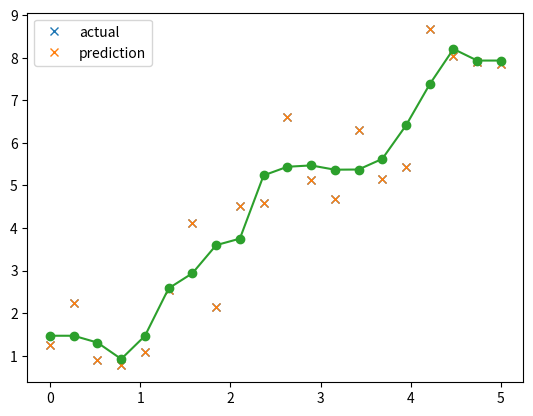

This chart was generated by the following Python code:
%matplotlib inline

import numpy as np
from matplotlib import pyplot as plt

class KNearestNeighbor(object):
    def __init__(self, k=20):
        self.k = k
        
    def fit(self, X, y):
        # Store the original points
        
        self.X = X
        self.y = y
        
        return self
        
    def predict(self, X, y=None):
#         print("self.X:", self.X)
#         print("self.X.shape:", self.X.shape)
        
        # Initialize a zero distance matrix
        dists = np.zeros((X.shape[0], self.X.shape[0]))
#         print("dists.shape:", dists.shape)
        
        # Loop through all possible pairs and compute their distances
        for i in range(dists.shape[0]):
            for j in range(dists.shape[1]):
#                 print(i, j, X[i], self.X[j])
                dists[i, j] = self.distance(X[i], self.X[j])
                
#         print("dists:", dists)
        
        # Sort the distance array row-wise, and select the top k indexes for each row
        indexes = np.argsort(dists, axis=1)[:,:self.k]
#         print("indexes:", indexes)
        
        # Compute the mean of the values
        mean = np.mean(self.y[indexes], axis=1)
#         print("mean:", mean)
#         print("mean.shape:", mean.shape)
        
        return mean
                
    def distance(self, x, y):
        return np.sqrt(np.dot(x - y, x - y))

x = np.linspace(0, 5, 20)

m = 1.5
c = 1
y = m * x + c + np.random.normal(size=(20,))

plt.plot(x, y, 'x')

model = KNearestNeighbor(k=3)

model.fit(x, y)

# predicted = model.predict(x)
predicted = model.predict(x.reshape(-1, 1))

plt.plot(
    x, y, "x",
    x, model.predict(x), "-o"
)
plt.legend(["actual", "prediction"])

